Run: headless pygame with SDL's dummy video driver; simulated clock (each Clock.tick advances the game by its frame time, no real sleeping); random seed 0; keys injected as events and as key.get_pressed() state; mouse plan: one left click at the window centre at the start of phase 2, then a move to the lower-right quarter at the start of phase 3.
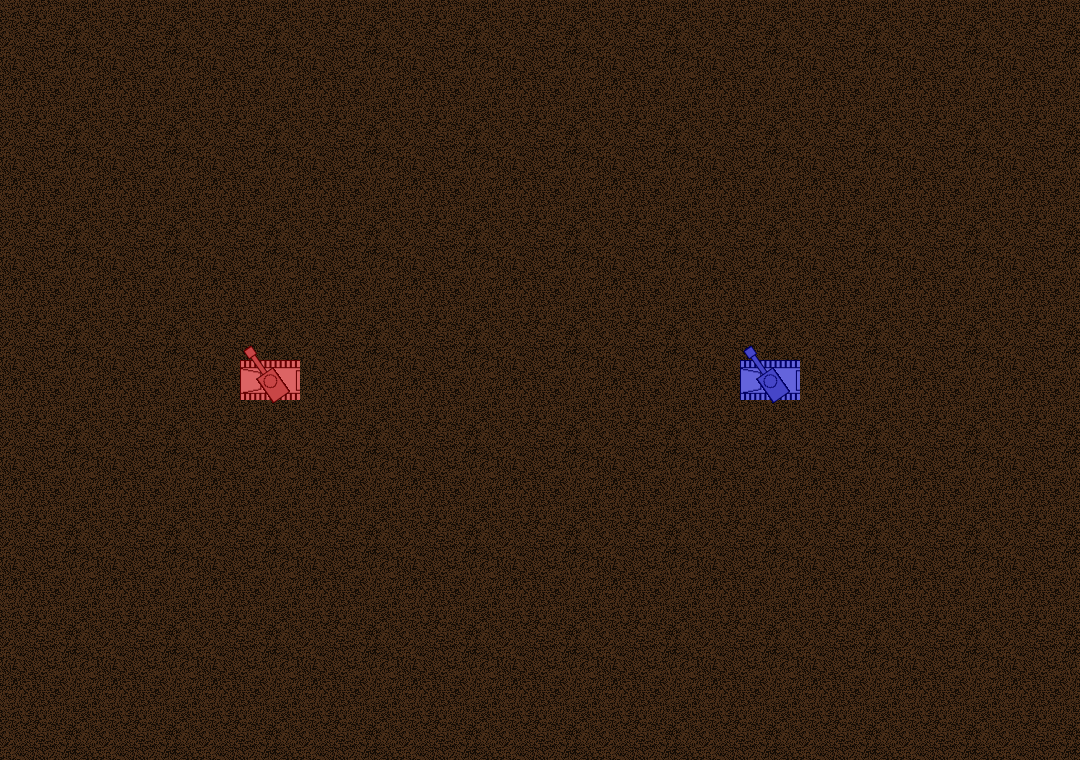
Frame 1 of 4 · flips 1–60 · no input
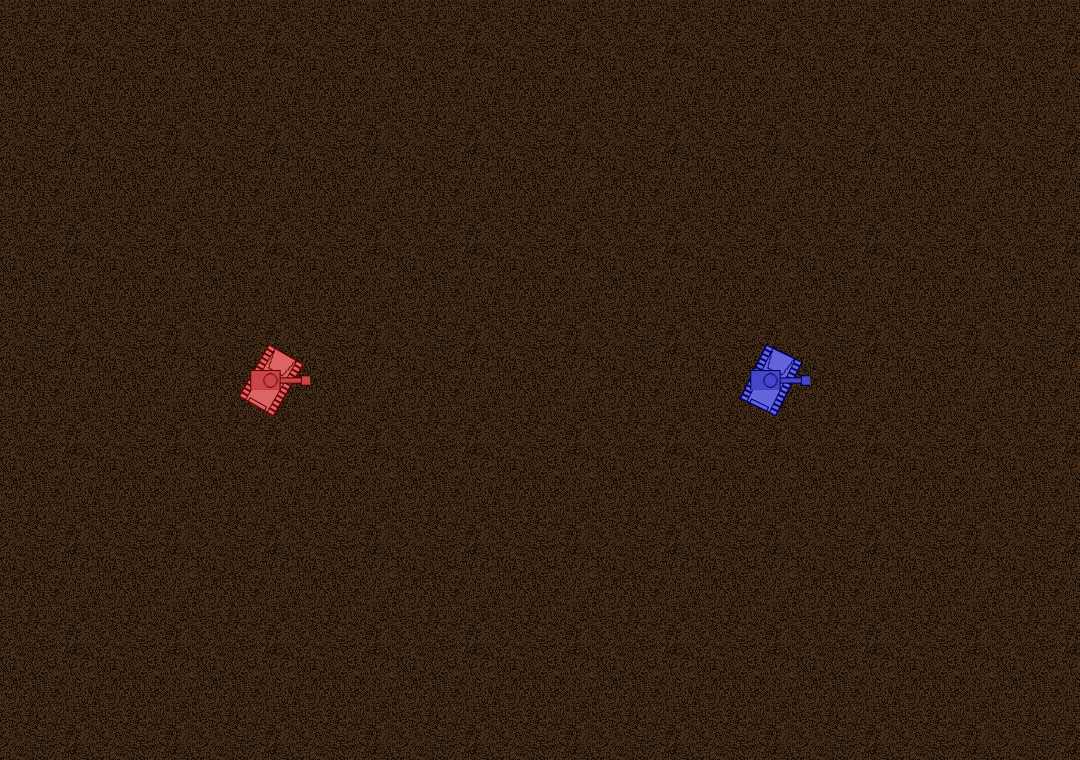
Frame 2 of 4 · flips 61–180 · clicked the window centre · tapped SPACE, RETURN · held RIGHT (→), D
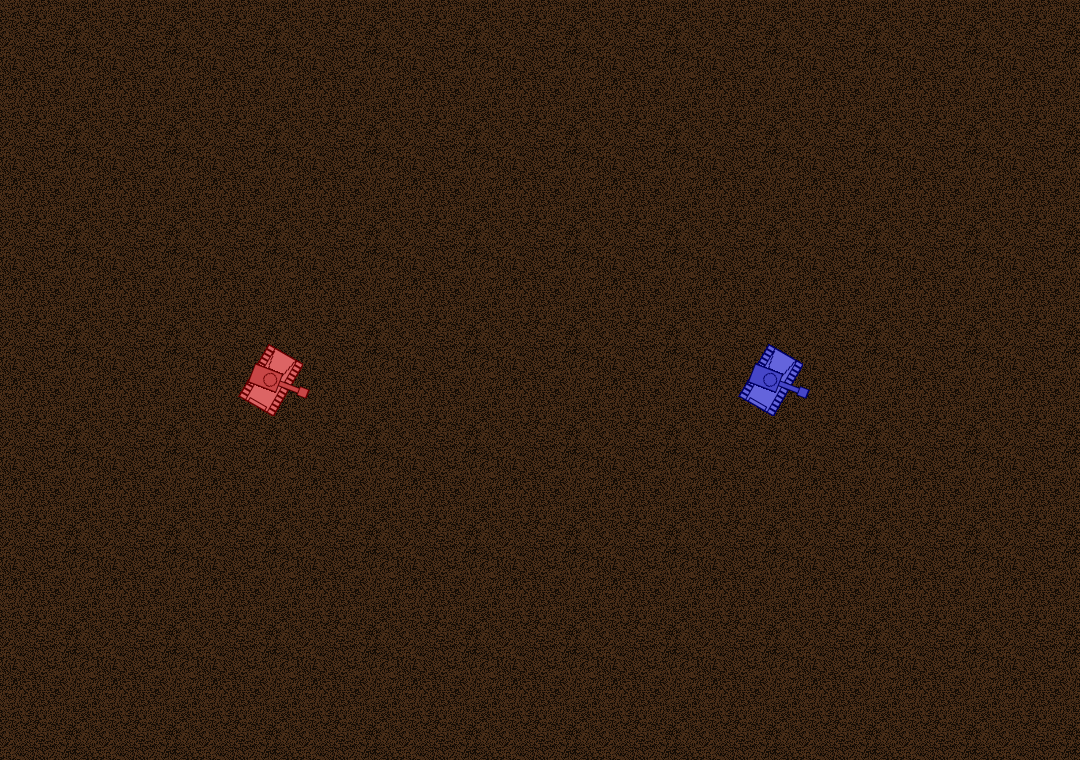
Frame 3 of 4 · flips 181–300 · moved the mouse to the lower-right quarter · held DOWN (↓), S
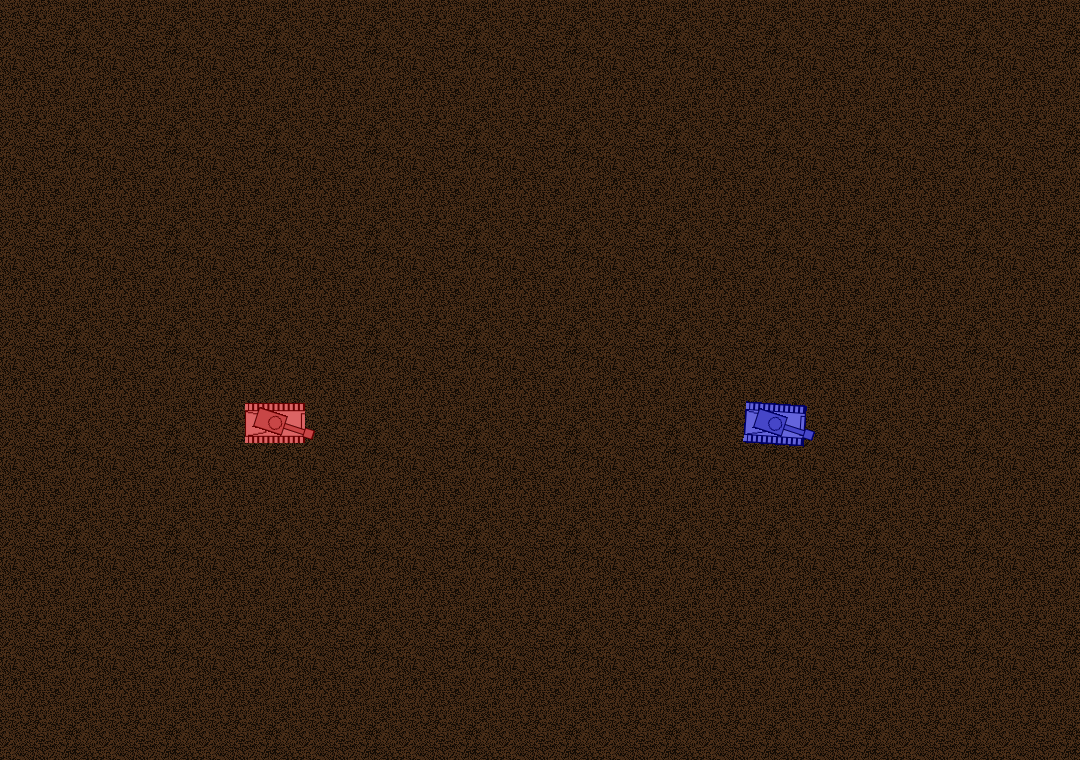
Frame 4 of 4 · flips 301–420 · held LEFT (←), A, UP (↑), W

The pygame program that drew these frames:

import random
import sys
import pygame
import math
import time
from pygame.math import Vector2
import pickle

# GET SYSTEM ARGUMENTS #
if len(sys.argv) > 1:
    # sys.argv[1]...
    pass

# GLOBAL CONSTANTS #
SCREEN_WIDTH = 1080
SCREEN_HEIGHT = 760
FRAME_RATE = 60

TANK_WIDTH = 40
SHOT_SPEED = 10
TANK_LENGTH = 60
TURN_SPEED = 4
ACCELERATION = .005
MAX_SPEED = 0.3
FRICTION = 0.002

COLOR_BLACK = (0, 0, 0)
COLOR_WHITE = (255, 255, 255)
COLOR_RED = (255, 0, 0)
COLOR_RED_DARK = (100, 0, 0)
COLOR_RED_MEDIUM = (200, 70, 70)
COLOR_RED_LIGHT = (220, 100, 100)
COLOR_RED_ULTRALIGHT = (255, 180, 180)
COLOR_BLUE = (0, 0, 255)
COLOR_BLUE_DARK = (0, 0, 100)
COLOR_BLUE_MEDIUM = (70, 70, 200)
COLOR_BLUE_LIGHT = (100, 100, 220)
COLOR_BLUE_ULTRALIGHT = (180, 180, 255)
COLORS_DIRT = [(77, 48, 25), (58, 36, 19), (19, 12, 6)]
RED_PROFILE = {"light": COLOR_RED_LIGHT,
               "ultralight": COLOR_RED_ULTRALIGHT,
               "medium": COLOR_RED_MEDIUM,
               "dark": COLOR_RED_DARK,
               "full": COLOR_RED}
BLUE_PROFILE = {"light": COLOR_BLUE_LIGHT,
                "ultralight": COLOR_BLUE_ULTRALIGHT,
                "medium": COLOR_BLUE_MEDIUM,
                "dark": COLOR_BLUE_DARK,
                "full": COLOR_BLUE}

# CUSTOM EVENTS #
MY_EVENT = pygame.USEREVENT + 0

# PYGAME INIT #
pygame.init()
clock = pygame.time.Clock()
main_screen = pygame.display.set_mode((SCREEN_WIDTH, SCREEN_HEIGHT))
TIME_START = pygame.time.get_ticks()

""" SPRITE TEMPLATE
class MySprite(pygame.sprite.Sprite):

    def __init__(self, *args):
        pygame.sprite.Sprite.__init__(self)

    def update(self, *args):
        pass
"""


class Tank(pygame.sprite.Sprite):

    def __init__(self, xpos, ypos, color):
        pygame.sprite.Sprite.__init__(self)
        self.color_light = color["light"]
        self.color_dark = color["dark"]
        self.image = pygame.Surface((TANK_LENGTH, TANK_WIDTH), pygame.SRCALPHA)
        pygame.draw.rect(self.image, self.color_light, (0, 0, TANK_LENGTH, TANK_WIDTH))
        pygame.draw.rect(self.image, self.color_dark, (0, 0, TANK_LENGTH, TANK_WIDTH), 1)
        pygame.draw.rect(self.image, self.color_dark, (TANK_LENGTH - 5, 10, 5, TANK_WIDTH - 20), 1)
        pygame.draw.polygon(self.image, self.color_dark,
                            [(0, 8),
                             (0, TANK_WIDTH - 8),
                             (20, TANK_WIDTH // 2 + 8),
                             (20, TANK_WIDTH // 2 - 8)], 1)
        for i in range(-1, (TANK_LENGTH // 5 + 1)):
            pygame.draw.rect(self.image, self.color_dark, (i * 5, 0, 5, 8), 1)
            pygame.draw.rect(self.image, self.color_dark, (i * 5, TANK_WIDTH - 8, 5, 8), 1)
        self.orig_image = self.image
        self.pos = Vector2((xpos, ypos))
        self.rect = self.image.get_rect(center=(int(self.pos.x), int(self.pos.y)))
        self.direction = 0
        self.speed = 0
        self.track = 0

    def update(self, *args):
        if self.speed != 0:
            self.move_tracks()
        self.rotate()
        self.move()
        # Slow down tank if not accelerating
        if self.speed > 0:
            self.speed = max(0, self.speed - FRICTION)

    def rotate(self):
        self.image = pygame.transform.rotozoom(self.orig_image, -self.direction, 1)
        self.rect = self.image.get_rect(center=(int(self.pos.x), int(self.pos.y)))

    def move(self):
        self.pos.x += self.speed * 10 * math.cos(math.radians(self.direction))
        self.pos.x = min(self.pos.x, SCREEN_WIDTH - TANK_WIDTH // 2)
        self.pos.x = max(TANK_WIDTH // 2, self.pos.x)
        self.pos.y += self.speed * 10 * math.sin(math.radians(self.direction))
        self.pos.y = min(self.pos.y, SCREEN_HEIGHT - TANK_WIDTH // 2)
        self.pos.y = max(TANK_WIDTH // 2, self.pos.y)
        if (self.pos.x == 0 + TANK_WIDTH // 2 or self.pos.x == SCREEN_WIDTH - TANK_WIDTH // 2) \
                or (self.pos.y == 0 + TANK_WIDTH // 2 or self.pos.y == SCREEN_HEIGHT - TANK_WIDTH // 2):
            self.speed = max(0, self.speed - ACCELERATION)
        self.rect = self.image.get_rect(center=(int(self.pos.x), int(self.pos.y)))

    def move_tracks(self):
        self.track = (self.track + self.speed * 10) % 5
        pygame.draw.rect(self.orig_image, self.color_light, (0, 0, TANK_LENGTH, 8))
        pygame.draw.rect(self.orig_image, self.color_light, (0, TANK_WIDTH - 8, TANK_LENGTH, 8))
        for i in range(-1, (TANK_LENGTH // 5) + 1):
            pygame.draw.rect(self.orig_image, self.color_dark, (int((i * 5) + self.track), 0, 5, 8), 1)
            pygame.draw.rect(self.orig_image, self.color_dark, (int((i * 5) + self.track), TANK_WIDTH - 8, 5, 8), 1)

    def turn(self, a):
        self.direction = (self.direction + a) % 360

    def accelerate(self, t):
        self.speed += t
        self.speed = min(self.speed, MAX_SPEED)
        self.speed = max(0, self.speed)


class Cannon(pygame.sprite.Sprite):

    def __init__(self, tank_pos, color):
        self.color_medium = color["medium"]
        self.color_dark = color["dark"]
        pygame.sprite.Sprite.__init__(self)
        self.image = pygame.Surface((80, 20), pygame.SRCALPHA)
        pygame.draw.rect(self.image, self.color_medium, (30, 7, 50, 6))
        pygame.draw.rect(self.image, self.color_dark, (30, 7, 50, 6), 1)
        pygame.draw.rect(self.image, self.color_medium, (20, 0, 30, 20))
        pygame.draw.rect(self.image, self.color_dark, (20, 0, 30, 20), 1)
        pygame.draw.rect(self.image, self.color_medium, (70, 5, 10, 10))
        pygame.draw.rect(self.image, self.color_dark, (70, 5, 10, 10), 1)
        pygame.draw.circle(self.image, self.color_dark, (40, 10), 7, 1)
        self.orig_image = self.image
        self.rect = self.image.get_rect(center=(int(tank_pos.x), int(tank_pos.y)))
        self.pos = tank_pos
        self.offset = Vector2(0, 0)
        self.angle = 0
        self.x = 0
        self.y = 0

    def update(self, *args):
        if len(args) != 0:
            self.pos = args[0]
        self.rotate()

    def rotate(self):
        self.image = pygame.transform.rotozoom(self.orig_image, self.angle, 1)
        offset_rotated = self.offset.rotate(math.radians(self.angle)) + self.pos
        self.rect = self.image.get_rect(center=(int(offset_rotated.x), int(offset_rotated.y)))

    def aim(self, target):
        self.x, self.y = target
        self.x -= self.pos.x
        self.y -= self.pos.y
        angle = Vector2(0, 0).angle_to(Vector2(self.x, self.y))
        if angle == 0:
            pass
        elif angle < 0:
            angle *= -1
        else:
            angle = 360 - angle
        self.angle = int(angle)


class Shot(pygame.sprite.Sprite):

    def __init__(self, size, start_pos, aim, tank_aim, tank_speed, color):
        self.color_ultralight = color["ultralight"]
        pygame.sprite.Sprite.__init__(self)
        self.image = pygame.Surface((size, size))
        self.image.fill(COLOR_WHITE)
        self.image.set_colorkey(COLOR_WHITE)
        pygame.draw.circle(self.image, self.color_ultralight, (size // 2, size // 2), size // 2)
        self.rect = self.image.get_rect()
        self.rect.centerx = int(start_pos.x + math.cos(-math.radians(aim)) * 30)
        self.rect.centery = int(start_pos.y + math.sin(-math.radians(aim)) * 30)
        self.aim = -math.radians(aim)
        self.size = size
        if self.size > 4:
            self.speed = SHOT_SPEED
        else:
            self.speed = SHOT_SPEED * 1.5
        self.tank_aim = tank_aim
        self.tank_speed = tank_speed
        self.pos = Vector2(start_pos)

    def update(self, *args):
        if -100 < self.rect.centerx < SCREEN_WIDTH + 100 and -100 < self.rect.centery < SCREEN_HEIGHT + 100:
            self.rect.centerx += int(self.speed * math.cos(self.aim))
            self.rect.centery += int(self.speed * math.sin(self.aim))
            self.rect.centerx += int(self.tank_speed * math.cos(self.tank_aim))
            self.rect.centery += int(self.tank_speed * math.sin(self.tank_aim))
            self.pos = Vector2(self.rect.center)
        else:
            self.kill()
            del self


class Player:

    def __init__(self, xpos, ypos, color):
        self.color = color
        self.tank = Tank(xpos, ypos, self.color)
        self.cannon = Cannon(self.tank.pos, self.color)
        self.shots = pygame.sprite.RenderPlain(())
        self.parts = pygame.sprite.RenderPlain(())
        self.parts.add(self.tank, self.cannon)
        self.last_shot = 0

    def update(self):
        self.parts.update(self.tank.pos)
        self.shots.update()

    def turn_right(self):
        self.tank.turn(TURN_SPEED)

    def turn_left(self):
        self.tank.turn(-TURN_SPEED)

    def go(self):
        self.tank.accelerate(ACCELERATION)

    def stop(self):
        self.tank.accelerate(-ACCELERATION)

    def shoot(self, size):
        if size > 0:
            shot = Shot(size, self.cannon.pos, self.cannon.angle, self.tank.direction,
                        self.tank.speed, self.color)
            self.shots.add(shot)
            self.last_shot = shot.size
            return shot

    def aim(self, target):
        self.cannon.aim(target)

    def get_pos(self):
        return self.tank.pos

    def get_sprites(self):
        return self.tank, self.cannon

    def get_data(self):
        data = {"pos": self.tank.pos,
                "direction": self.tank.direction,
                "speed": self.tank.speed,
                "angle": self.cannon.angle,
                "last_shot": self.last_shot}
        self.last_shot = 0
        return pickle.dumps(data, -1)

    def set_data(self, data):
        data = pickle.loads(data)
        self.tank.pos = data["pos"]
        self.tank.pos.x += 500 ########################################
        self.tank.direction = data["direction"]
        self.tank.speed = data["speed"]
        self.cannon.angle = data["angle"]
        if data["last_shot"] != 0:
            shot = Shot(data["last_shot"], self.cannon.pos, self.cannon.angle, self.tank.direction,
                        self.tank.speed, self.color)
            self.shots.add(shot)


class HitPixel(pygame.sprite.Sprite):

    def __init__(self, xy=(0, 0), size=5):
        PIXEL_COLORS = [(255, 0, 0), (255, 255, 0), (255, 153, 51)]

        pygame.sprite.Sprite.__init__(self)
        self.image = pygame.Surface((random.randrange(2, size), random.randrange(2, size)))
        self.image.fill(random.choice(PIXEL_COLORS))
        self.rect = self.image.get_rect()
        self.angle = random.random() * (2 * math.pi)
        self.rect.center = (int(xy[0]), int(xy[1]))
        self.speed = random.random() * 20
        self.image.set_alpha(255)

    def update(self, *args):
        self.rect.centerx += int(self.speed * math.cos(self.angle))
        self.rect.centery += int(self.speed * math.sin(self.angle))
        self.image.set_alpha(self.image.get_alpha() - 20)
        if self.image.get_alpha() <= 0:
            self.kill()
            del self


def make_background_tile(colors):
    width = 100
    height = 100
    surf = pygame.Surface((width, height))
    surf.fill(COLOR_BLACK)
    pArr = pygame.PixelArray(surf)
    for i in range(height):
        for j in range(width):
            pArr[i][j] = random.choice(colors)

    surf.set_colorkey(COLOR_BLACK)
    return surf


DIRT_BG = make_background_tile(COLORS_DIRT)


def main():
    background = pygame.Surface((SCREEN_WIDTH, SCREEN_HEIGHT))

    for i in range(SCREEN_WIDTH // DIRT_BG.get_width() + 1):
        for j in range(SCREEN_HEIGHT // DIRT_BG.get_width() + 1):
            background.blit(DIRT_BG, (i * DIRT_BG.get_width(), j * DIRT_BG.get_width()))

    player = Player(SCREEN_WIDTH // 4, SCREEN_HEIGHT // 2, RED_PROFILE)
    enemy = Player(SCREEN_WIDTH // 4 * 3, SCREEN_HEIGHT // 2, BLUE_PROFILE)

    elements = pygame.sprite.RenderPlain(())
    elements.add(player.get_sprites(), enemy.get_sprites())

    pixels = pygame.sprite.RenderPlain(())

    done = False
    while not done:
        # GAME CLOCK #
        clock.tick(FRAME_RATE)

        # EVENT HANDLER #
        for event in pygame.event.get():

            if event.type == pygame.QUIT:
                done = True
                break

            if event.type == pygame.KEYDOWN and event.key == pygame.K_RETURN:
                pass

            if event.type == pygame.MOUSEBUTTONDOWN:
                if event.button == 1:  # left-click
                    player.shoot(10)
                if event.button == 2:  # right-click
                    pass
                if event.button == 3:  # middle-click
                    pass

        # PLAYER MOVEMENT #
        keys = pygame.key.get_pressed()
        if keys[pygame.K_d]:  # right key pressed
            player.turn_right()
        if keys[pygame.K_a]:  # left key pressed
            player.turn_left()
        if keys[pygame.K_w]:  # up key pressed
            player.go()
        if keys[pygame.K_s]:  # up key pressed
            player.stop()

        buttons = pygame.mouse.get_pressed()
        if buttons[2] == 1:
            player.shoot(4)

        player.aim(pygame.mouse.get_pos())
        # enemy.aim(player.get_pos())

        # SCREEN UPDATES #
        main_screen.fill(COLOR_BLACK)
        main_screen.blit(background, (0, 0))

        player.update()
        enemy.update()

        player_hit = pygame.sprite.spritecollide(enemy.tank, player.shots, True)
        if player_hit:
            for i in range(5):
                pixels.add(HitPixel(player_hit[0].pos, player_hit[0].size))
        enemy_hit = pygame.sprite.spritecollide(player.tank, enemy.shots, True)
        if enemy_hit:
            for i in range(5):
                pixels.add(HitPixel(enemy_hit[0].pos, enemy_hit[0].size))

        temp = player.get_data()
        enemy.set_data(temp)

        pixels.update()
        player.shots.draw(main_screen)
        enemy.shots.draw(main_screen)
        elements.draw(main_screen)
        pixels.draw(main_screen)

        pygame.display.update()

    # CLEAN UP & QUIT #

    pygame.quit()


# START #
if __name__ == "__main__":
    main()
